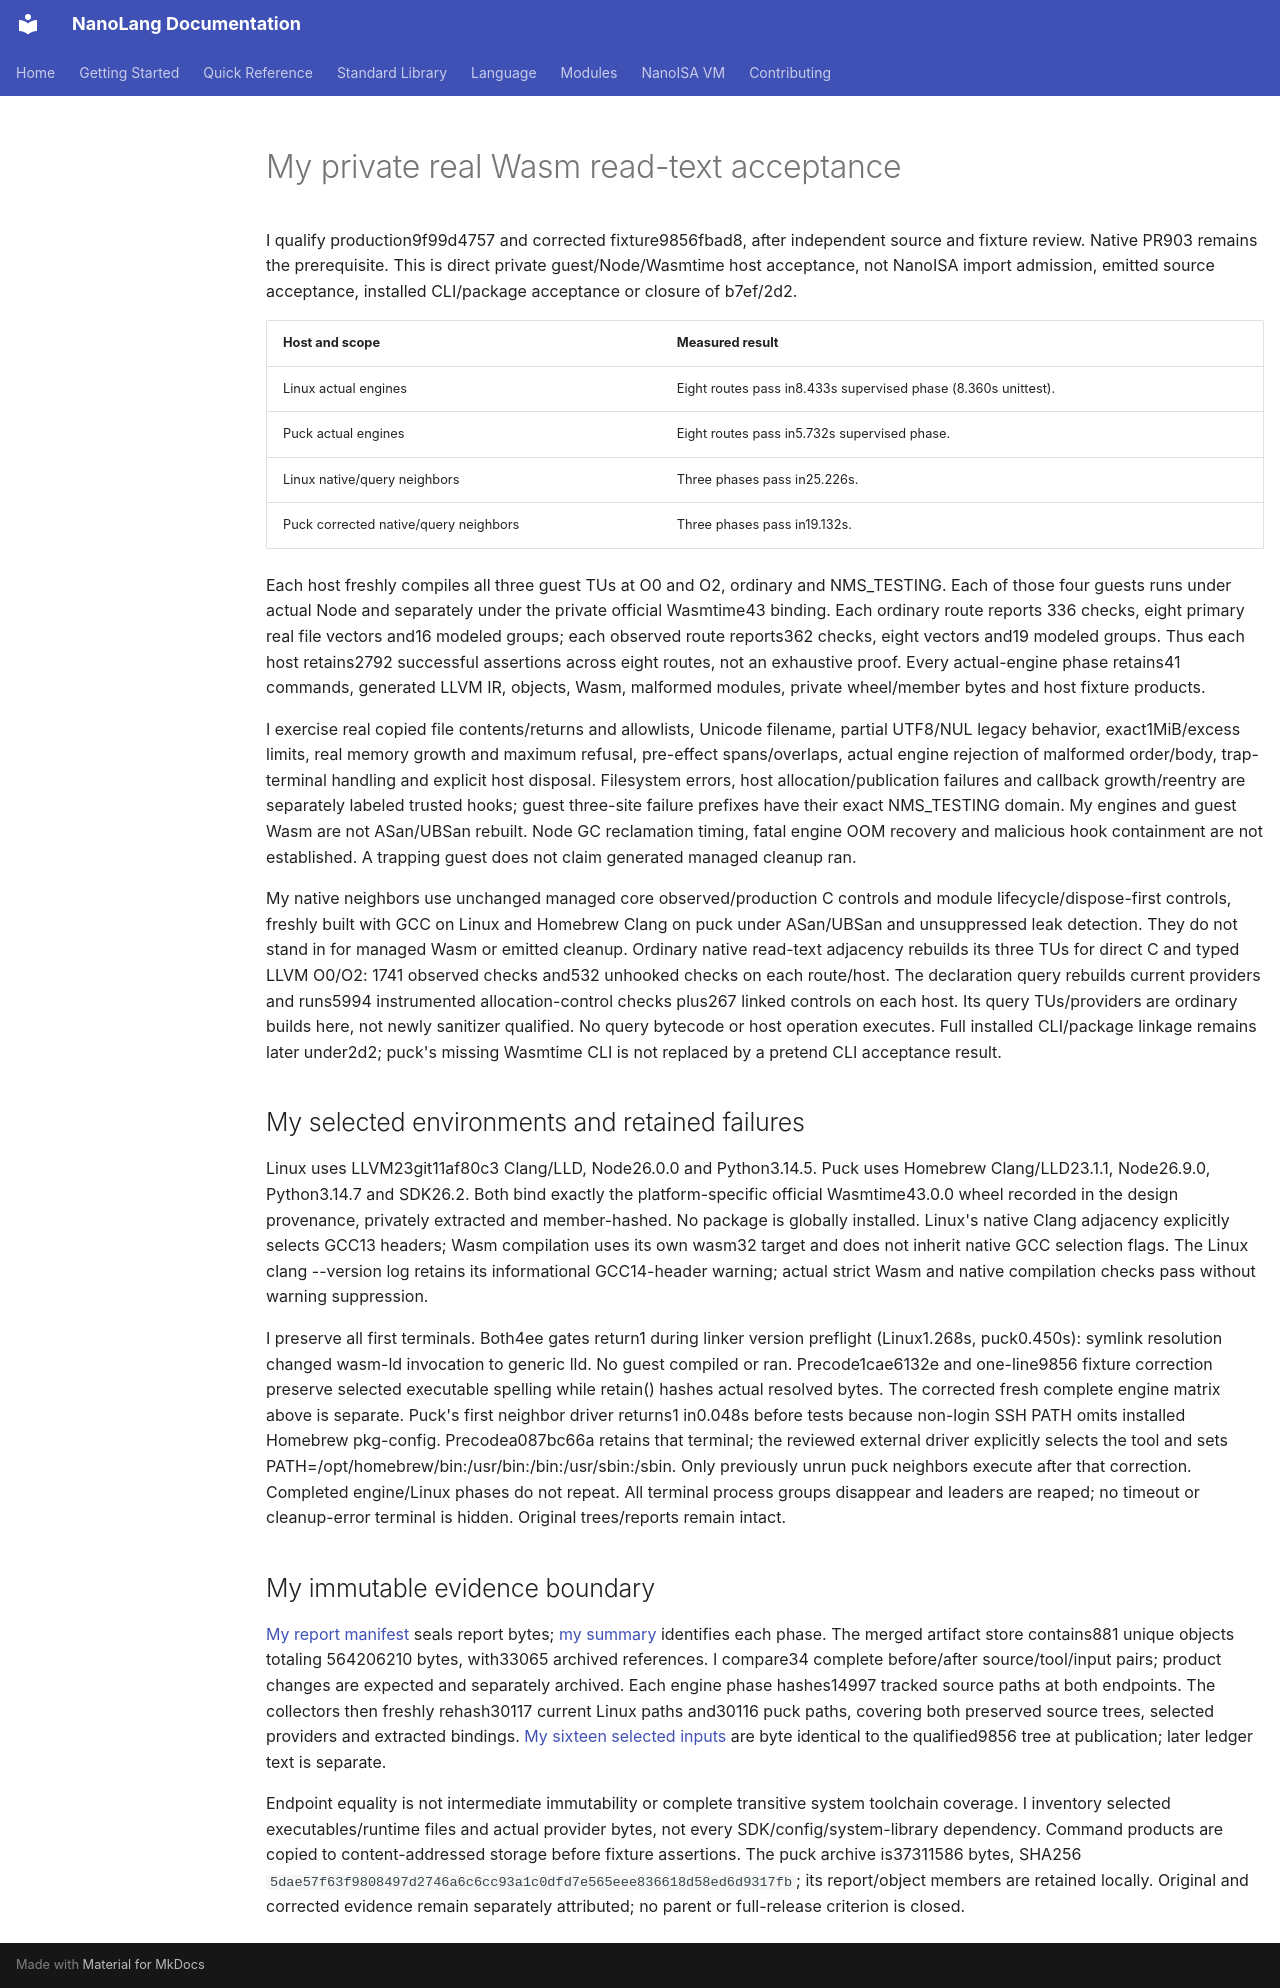

repository: jordanhubbard/nanolang · page: evidence/portable-read-wasm/index.html · generator: mkdocs

# My private real Wasm read-text acceptance

I qualify production9f99d4757 and corrected fixture9856fbad8, after independent
source and fixture review. Native PR903 remains the prerequisite. This is direct
private guest/Node/Wasmtime host acceptance, not NanoISA import admission, emitted
source acceptance, installed CLI/package acceptance or closure of b7ef/2d2.

| Host and scope | Measured result |
|---|---|
| Linux actual engines | Eight routes pass in8.433s supervised phase (8.360s unittest). |
| Puck actual engines | Eight routes pass in5.732s supervised phase. |
| Linux native/query neighbors | Three phases pass in25.226s. |
| Puck corrected native/query neighbors | Three phases pass in19.132s. |

Each host freshly compiles all three guest TUs at O0 and O2, ordinary and
NMS_TESTING. Each of those four guests runs under actual Node and separately
under the private official Wasmtime43 binding. Each ordinary route reports
336 checks, eight primary real file vectors and16 modeled groups; each observed
route reports362 checks, eight vectors and19 modeled groups. Thus each host
retains2792 successful assertions across eight routes, not an exhaustive proof.
Every actual-engine phase retains41 commands, generated LLVM IR, objects, Wasm,
malformed modules, private wheel/member bytes and host fixture products.

I exercise real copied file contents/returns and allowlists, Unicode filename,
partial UTF8/NUL legacy behavior, exact1MiB/excess limits, real memory growth and
maximum refusal, pre-effect spans/overlaps, actual engine rejection of malformed
order/body, trap-terminal handling and explicit host disposal. Filesystem errors,
host allocation/publication failures and callback growth/reentry are separately
labeled trusted hooks; guest three-site failure prefixes have their exact
NMS_TESTING domain. My engines and guest Wasm are not ASan/UBSan rebuilt. Node GC
reclamation timing, fatal engine OOM recovery and malicious hook containment are
not established. A trapping guest does not claim generated managed cleanup ran.

My native neighbors use unchanged managed core observed/production C controls
and module lifecycle/dispose-first controls, freshly built with GCC on Linux
and Homebrew Clang on puck under ASan/UBSan and unsuppressed leak detection.
They do not stand in for managed Wasm or emitted cleanup. Ordinary native
read-text adjacency rebuilds its three TUs for direct C and typed LLVM O0/O2:
1741 observed checks and532 unhooked checks on each route/host. The declaration
query rebuilds current providers and runs5994 instrumented allocation-control
checks plus267 linked controls on each host. Its query TUs/providers are ordinary
builds here, not newly sanitizer qualified. No query bytecode or host operation
executes. Full installed CLI/package linkage remains later under2d2; puck's
missing Wasmtime CLI is not replaced by a pretend CLI acceptance result.

## My selected environments and retained failures

Linux uses LLVM23git11af80c3 Clang/LLD, Node26.0.0 and Python3.14.5. Puck uses
Homebrew Clang/LLD23.1.1, Node26.9.0, Python3.14.7 and SDK26.2. Both bind exactly
the platform-specific official Wasmtime43.0.0 wheel recorded in the design
provenance, privately extracted and member-hashed. No package is globally installed.
Linux's native Clang adjacency explicitly selects GCC13 headers; Wasm compilation
uses its own wasm32 target and does not inherit native GCC selection flags.
The Linux clang --version log retains its informational GCC14-header warning;
actual strict Wasm and native compilation checks pass without warning suppression.

I preserve all first terminals. Both4ee gates return1 during linker version
preflight (Linux1.268s, puck0.450s): symlink resolution changed wasm-ld invocation
to generic lld. No guest compiled or ran. Precode1cae6132e and one-line9856 fixture
correction preserve selected executable spelling while retain() hashes actual
resolved bytes. The corrected fresh complete engine matrix above is separate.
Puck's first neighbor driver returns1 in0.048s before tests because non-login
SSH PATH omits installed Homebrew pkg-config. Precodea087bc66a retains that
terminal; the reviewed external driver explicitly selects the tool and sets
PATH=/opt/homebrew/bin:/usr/bin:/bin:/usr/sbin:/sbin. Only previously unrun puck
neighbors execute after that correction. Completed engine/Linux phases do not
repeat. All terminal process groups disappear and leaders are reaped; no timeout
or cleanup-error terminal is hidden. Original trees/reports remain intact.

## My immutable evidence boundary

[My report manifest](portable-read-wasm/report-sha256.json) seals report bytes;
[my summary](portable-read-wasm/qualification-summary.json) identifies each phase.
The merged artifact store contains881 unique objects totaling
564206210 bytes, with33065 archived references. I compare34 complete
before/after source/tool/input pairs; product changes are expected and separately
archived. Each engine phase hashes14997 tracked source paths at both endpoints.
The collectors then freshly rehash30117 current Linux paths and30116 puck paths,
covering both preserved source trees, selected providers and extracted bindings.
[My sixteen selected inputs](portable-read-wasm/qualified-inputs.json) are byte
identical to the qualified9856 tree at publication; later ledger text is separate.

Endpoint equality is not intermediate immutability or complete transitive system
toolchain coverage. I inventory selected executables/runtime files and actual
provider bytes, not every SDK/config/system-library dependency. Command products
are copied to content-addressed storage before fixture assertions. The puck
archive is37311586 bytes, SHA256
`5dae57f63f9808497d2746a6c6cc93a1c0dfd7e565eee836618d58ed6d9317fb`;
its report/object members are retained locally. Original and corrected evidence
remain separately attributed; no parent or full-release criterion is closed.
